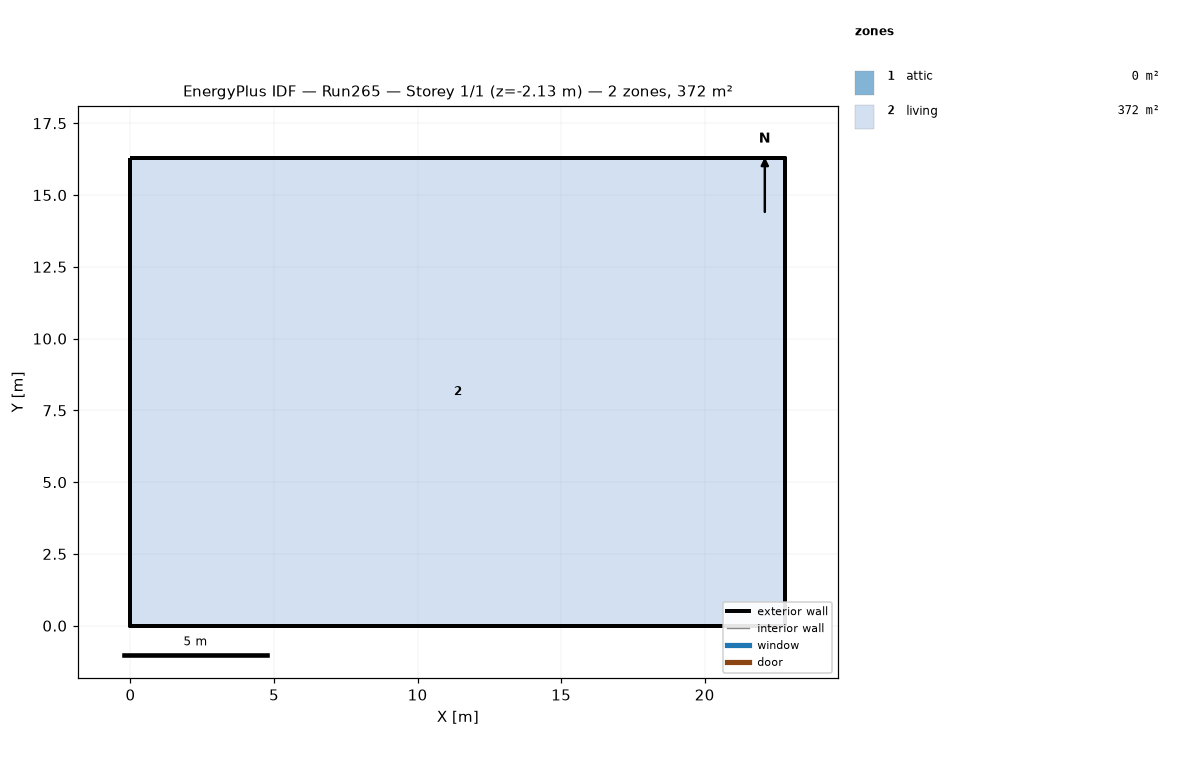
=== STOREY PLAN SPEC (per zone: floor XY polygon, exterior-wall plan segments, windows/doors) ===
zone 1: attic  (0.0 m²)
  exterior wall: (22.81, 0.00) – (22.81, 16.29) – (22.81, 8.15)  [24.4 m]
  exterior wall: (0.00, 16.29) – (0.00, 0.00) – (0.00, 8.15)  [24.4 m]
zone 2: living  (371.6 m²)
  floor: (0.00, 0.00) (0.00, 16.29) (22.81, 16.29) (22.81, 0.00)
  exterior wall: (0.00, 0.00) – (22.81, 0.00)  [22.8 m] x2 surfaces
  exterior wall: (22.81, 0.00) – (22.81, 16.29)  [16.3 m] x2 surfaces
  exterior wall: (22.81, 16.29) – (0.00, 16.29)  [22.8 m] x2 surfaces
  exterior wall: (0.00, 16.29) – (0.00, 0.00)  [16.3 m] x2 surfaces
  interior walls: 4

=== DERIVED (storey summary) ===
Building: Run265
Storey: 1 of 1  (floor level z = -2.13 m)
Storey gross floor area: 371.6 m²
Zones on this storey: 2
  - attic: floor 0.0 m²; exterior wall 48.9 m (22.3 m²); WWR 0.0%
  - living: floor 371.6 m²; exterior wall 78.2 m (309.9 m²); WWR 0.0%
Zone adjacency: (none detected)